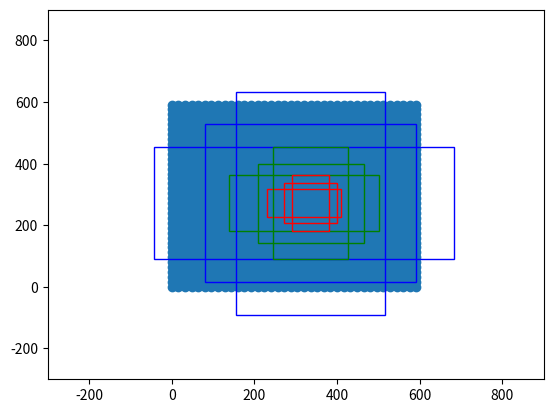

This figure's Python source:
# !/usr/bin/env python
# -*-coding:utf-8 -*-

"""
# File       : anchor_utils.py
# Author     ：CodeCat
# version    ：python 3.7
# Software   ：Pycharm
"""
import numpy as np


def generate_base_anchor(base_size=16, ratios=(0.5, 1, 2), anchor_scales=(8, 16, 32)):
    """
    生成基础的先验框
    """
    base_anchor = np.zeros((len(ratios) * len(anchor_scales), 4), dtype=np.float32)
    for i in range(len(ratios)):
        for j in range(len(anchor_scales)):
            h = base_size * anchor_scales[j] * np.sqrt(ratios[i])
            w = base_size * anchor_scales[j] * np.sqrt(1. / ratios[i])

            index = i * len(anchor_scales) + j
            base_anchor[index, 0] = - h / 2.
            base_anchor[index, 1] = - w / 2.
            base_anchor[index, 2] = h / 2.
            base_anchor[index, 3] = w / 2.
    return base_anchor



def enumerate_shifted_anchor(base_anchor, feature_map_stride, height, width):
    """
    对基础先验框进行拓展对应到特征图的所有特征点上
    """
    # 计算网格中心点
    shift_x = np.arange(0, width * feature_map_stride, feature_map_stride)
    shift_y = np.arange(0, height * feature_map_stride, feature_map_stride)
    shift_x, shift_y = np.meshgrid(shift_x, shift_y)
    shift = np.stack((shift_x.ravel(), shift_y.ravel(), shift_x.ravel(), shift_y.ravel(),), axis=1)

    # 每个网格点生成生成9个先验框
    anchor_num_per_point = base_anchor.shape[0]
    num_point = shift.shape[0]
    anchor = base_anchor.reshape((1, anchor_num_per_point, 4)) + shift.reshape((num_point, 1, 4))

    # 所有先验框
    anchor = anchor.reshape((anchor_num_per_point * num_point), 4).astype(np.float32)

    return anchor


if __name__ == '__main__':
    import matplotlib.pyplot as plt
    nine_anchors = generate_base_anchor()
    print(nine_anchors)

    height, width, feature_map_stride = 38, 38, 16
    all_anchors = enumerate_shifted_anchor(nine_anchors, feature_map_stride, height, width)
    print(np.shape(all_anchors))

    fig = plt.figure()
    ax = fig.add_subplot(111)
    plt.xlim(-300, 900)
    plt.ylim(-300, 900)

    shift_x = np.arange(0, width * feature_map_stride, feature_map_stride)
    shift_y = np.arange(0, height * feature_map_stride, feature_map_stride)
    shift_x, shift_y = np.meshgrid(shift_x, shift_y)
    plt.scatter(shift_x, shift_y)
    box_widths = all_anchors[:, 2] - all_anchors[:, 0]
    box_heights = all_anchors[:, 3] - all_anchors[:, 1]
    k = 0
    for i in range(6000, 6009):
        if k % 3 == 0:
            rect = plt.Rectangle((all_anchors[i, 0], all_anchors[i, 1]), box_widths[i], box_heights[i], color='r', fill=False)
        elif k % 3 == 1:
            rect = plt.Rectangle((all_anchors[i, 0], all_anchors[i, 1]), box_widths[i], box_heights[i], color='g', fill=False)
        else:
            rect = plt.Rectangle((all_anchors[i, 0], all_anchors[i, 1]), box_widths[i], box_heights[i], color='b', fill=False)
        k = (k+1) % 3
        ax.add_patch(rect)
    plt.show()